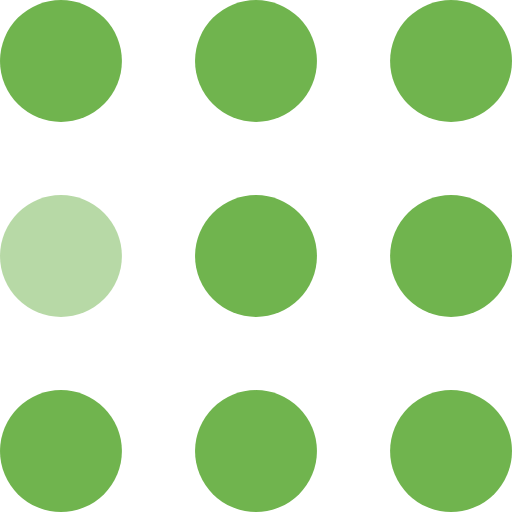
t = 0.00 s
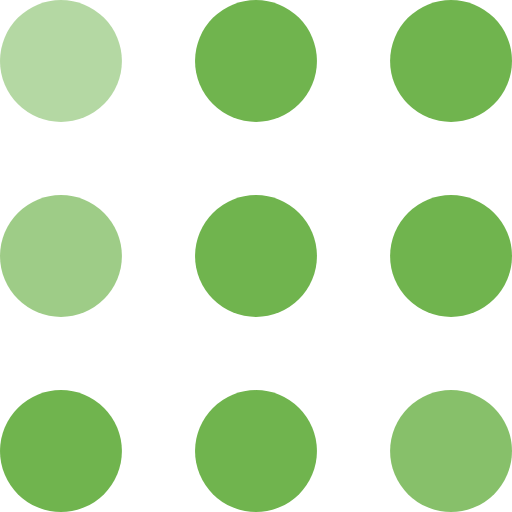
t = 0.30 s
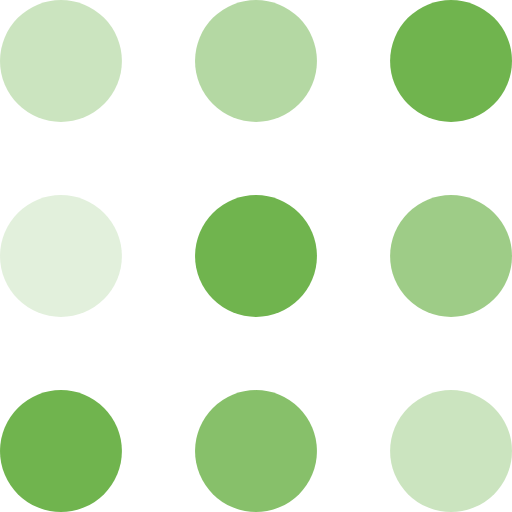
t = 0.60 s
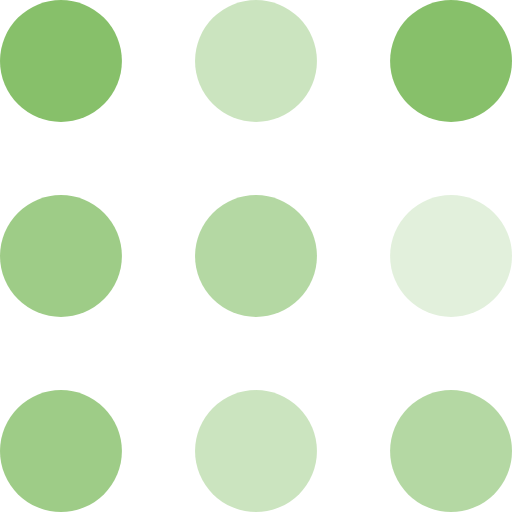
t = 0.90 s
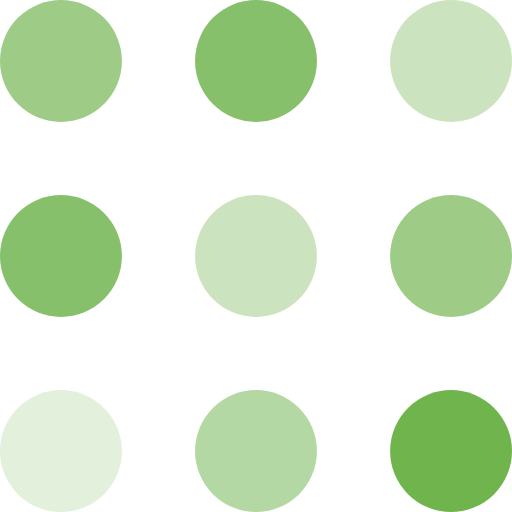
t = 1.20 s
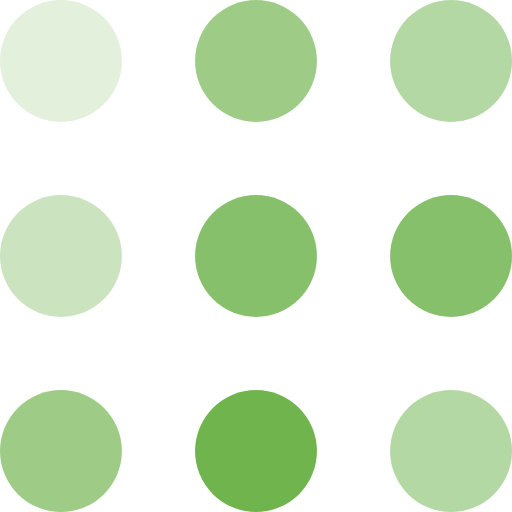
t = 1.50 s

The animated SVG that drew these frames (rendered in a browser with its animation timeline set to each time). Animation: 9 SMIL elements (animate=9); one cycle of 1.80 s, repeats indefinitely.

<svg xmlns="http://www.w3.org/2000/svg" width="105" height="105" fill="#70B44E" viewBox="0 0 105 105"><circle cx="12.5" cy="12.5" r="12.5"><animate attributeName="fill-opacity" begin="0s" calcMode="linear" dur="1s" repeatCount="indefinite" values="1;.2;1"/></circle><circle cx="12.5" cy="52.5" r="12.5" fill-opacity=".5"><animate attributeName="fill-opacity" begin="100ms" calcMode="linear" dur="1s" repeatCount="indefinite" values="1;.2;1"/></circle><circle cx="52.5" cy="12.5" r="12.5"><animate attributeName="fill-opacity" begin="300ms" calcMode="linear" dur="1s" repeatCount="indefinite" values="1;.2;1"/></circle><circle cx="52.5" cy="52.5" r="12.5"><animate attributeName="fill-opacity" begin="600ms" calcMode="linear" dur="1s" repeatCount="indefinite" values="1;.2;1"/></circle><circle cx="92.5" cy="12.5" r="12.5"><animate attributeName="fill-opacity" begin="800ms" calcMode="linear" dur="1s" repeatCount="indefinite" values="1;.2;1"/></circle><circle cx="92.5" cy="52.5" r="12.5"><animate attributeName="fill-opacity" begin="400ms" calcMode="linear" dur="1s" repeatCount="indefinite" values="1;.2;1"/></circle><circle cx="12.5" cy="92.5" r="12.5"><animate attributeName="fill-opacity" begin="700ms" calcMode="linear" dur="1s" repeatCount="indefinite" values="1;.2;1"/></circle><circle cx="52.5" cy="92.5" r="12.5"><animate attributeName="fill-opacity" begin="500ms" calcMode="linear" dur="1s" repeatCount="indefinite" values="1;.2;1"/></circle><circle cx="92.5" cy="92.5" r="12.5"><animate attributeName="fill-opacity" begin="200ms" calcMode="linear" dur="1s" repeatCount="indefinite" values="1;.2;1"/></circle></svg>